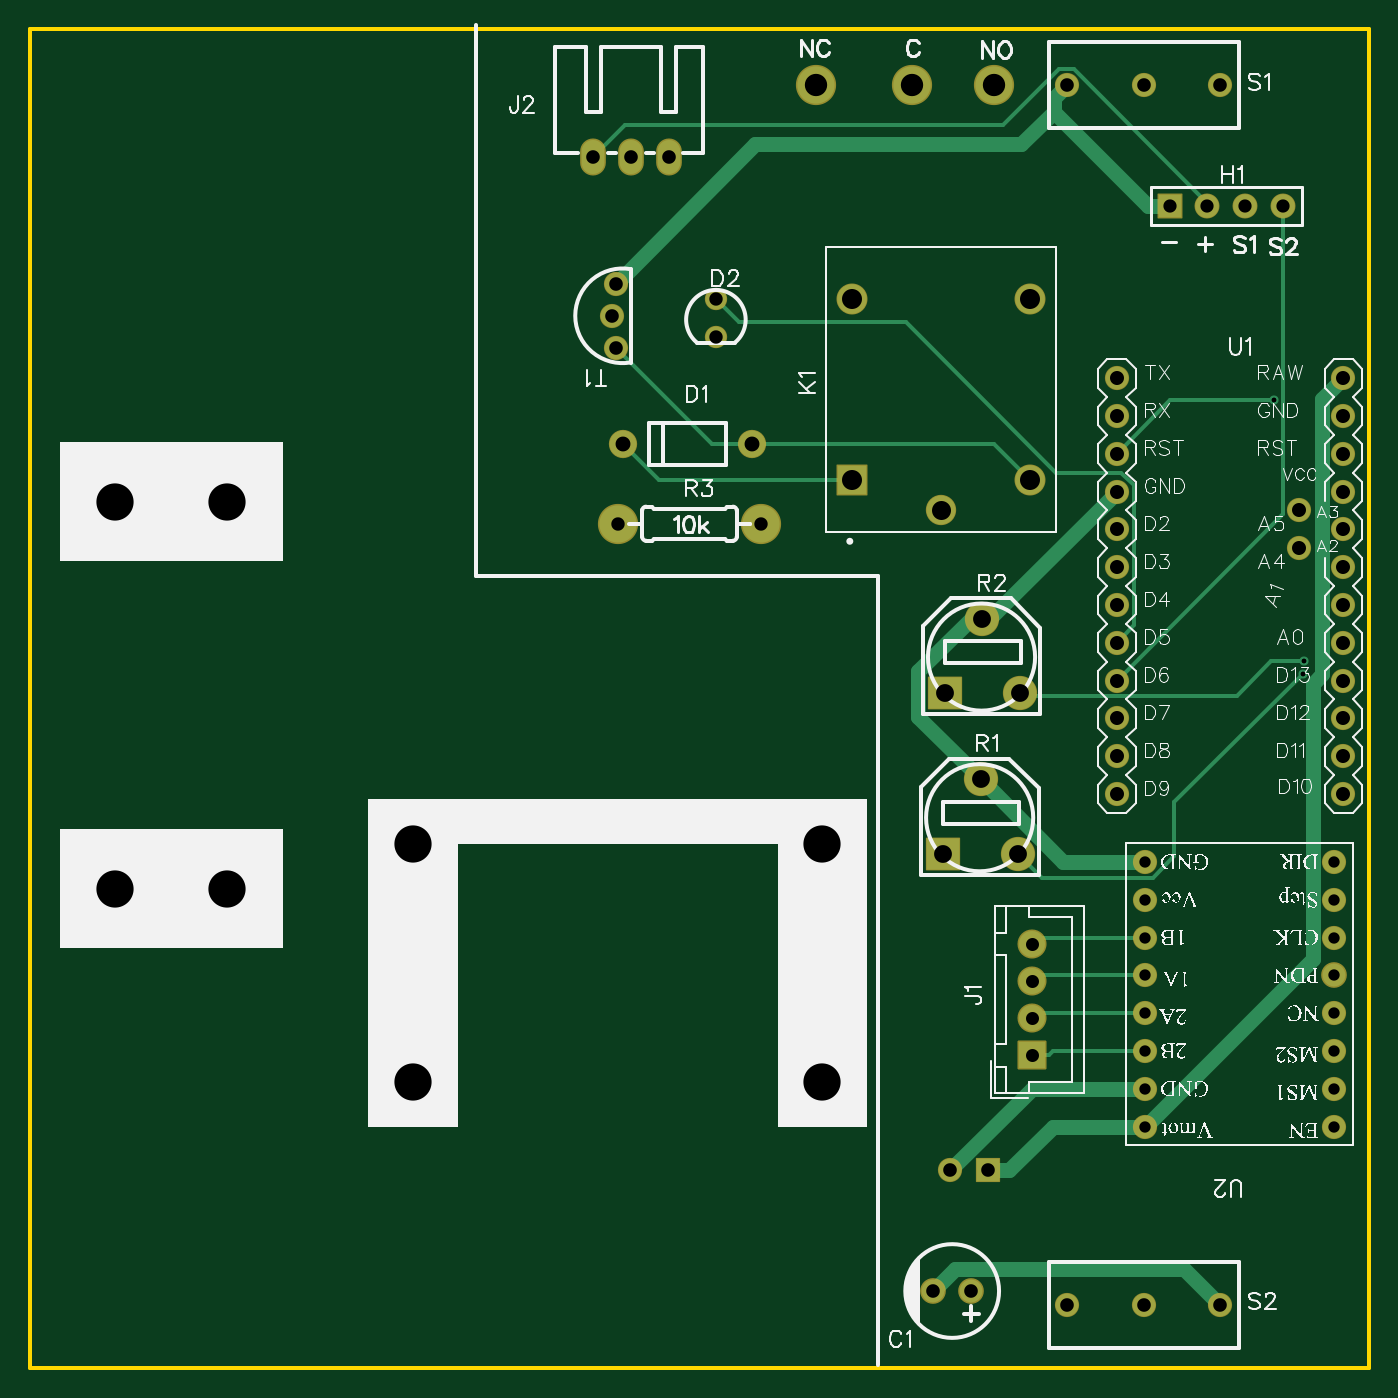
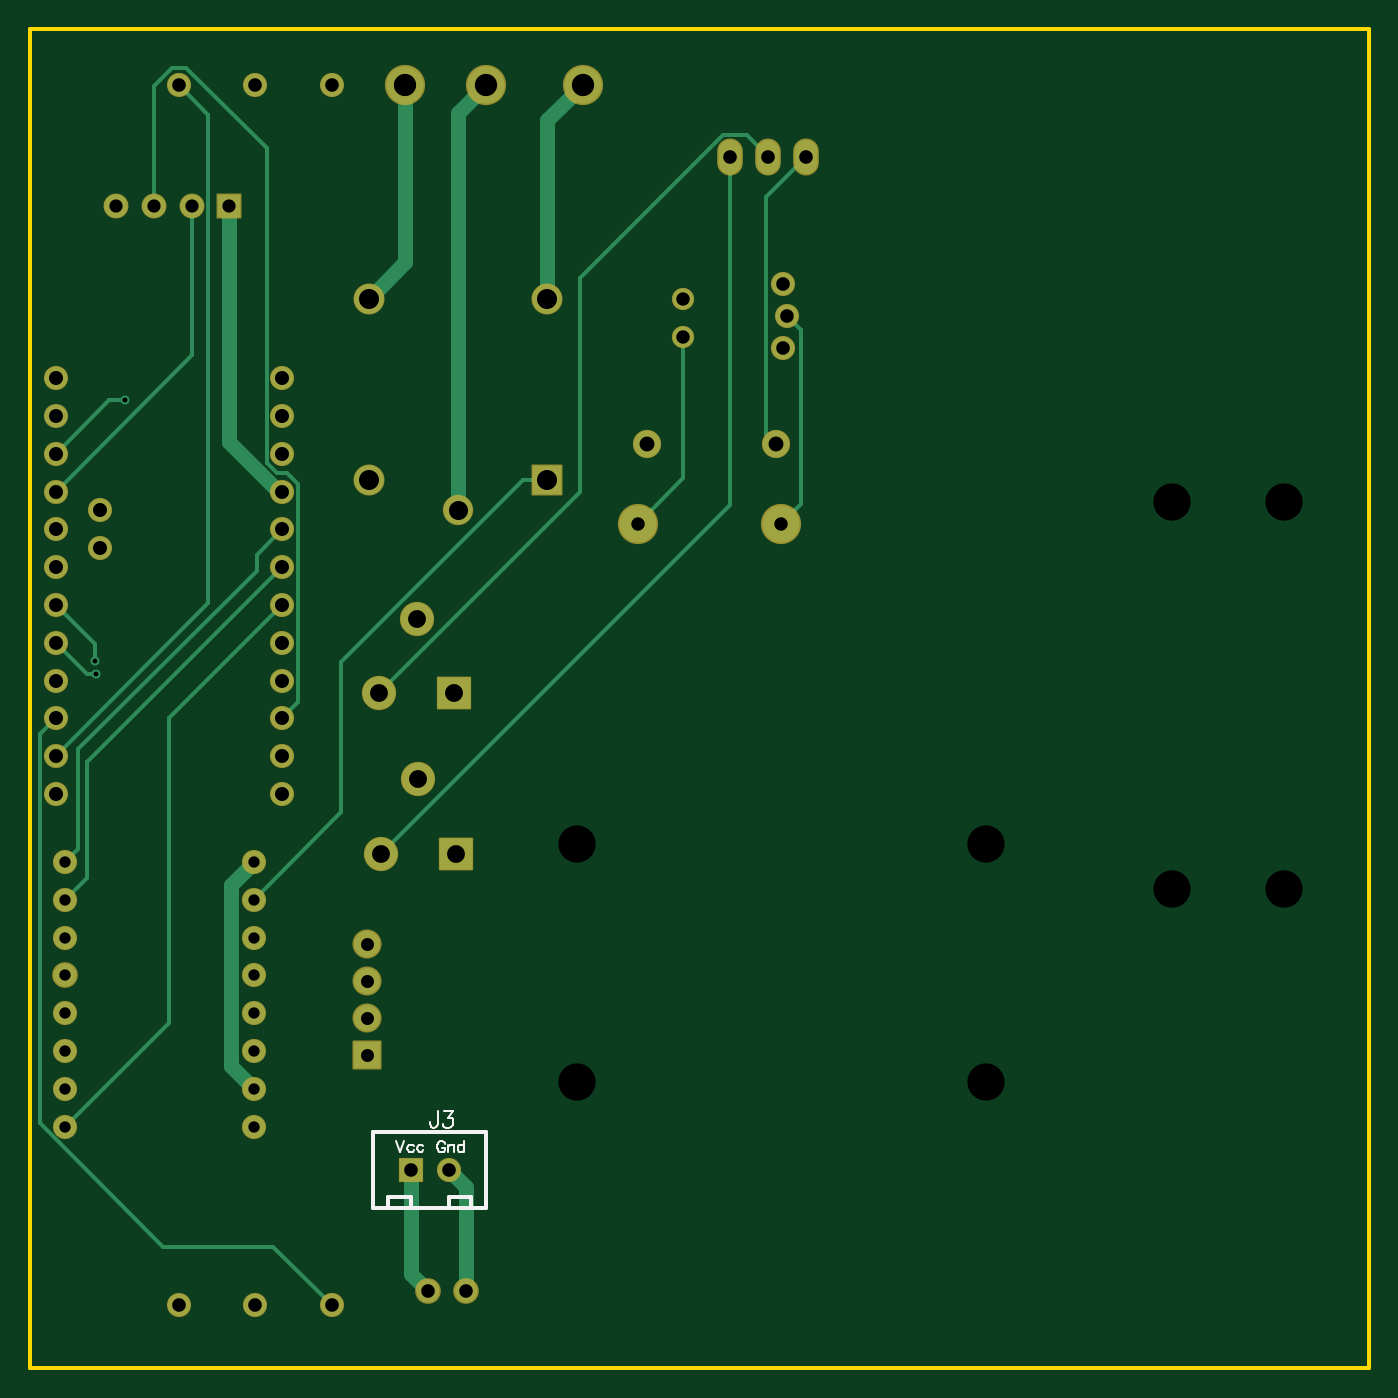
Circuit board: 10 layer files. Board 90.0 x 90.0 mm.
- drill: Drill_NPTH_Through.DRL (386 bytes)
- drill: Drill_PTH_Through.DRL (2563 bytes)
- drill: Drill_PTH_Through_Via.DRL (310 bytes)
- outline: Gerber_BoardOutlineLayer.GKO (487 bytes)
- bottom_copper: Gerber_BottomLayer.GBL (5315 bytes)
- bottom_silk: Gerber_BottomSilkscreenLayer.GBO (2929 bytes)
- bottom_mask: Gerber_BottomSolderMaskLayer.GBS (3781 bytes)
- top_copper: Gerber_TopLayer.GTL (5314 bytes)
- top_silk: Gerber_TopSilkscreenLayer.GTO (94886 bytes)
- top_mask: Gerber_TopSolderMaskLayer.GTS (3778 bytes)

=== drill: Drill_NPTH_Through.DRL ===
M48
METRIC,LZ,000.000
;FILE_FORMAT=3:3
;TYPE=NON_PLATED
;Layer: NPTH_Through
;EasyEDA v6.5.47, 2024-11-13 16:13:54
;74c0bd91fdf74cf69fbd3cf6ffc820c0,28dbc4cd0de04f76b295d4d1f3f9c80b,10
;Gerber Generator version 0.2
;Holesize 1 = 2.501 mm
T01C2.501
%
G05
G90
T01
X005750Y058000
X013250Y058000
X005750Y032000
X013250Y032000
X053250Y019000
X053250Y035000
X025750Y035000
X025750Y019000
M30

=== drill: Drill_PTH_Through.DRL (2563 bytes, source withheld) ===
=== drill: Drill_PTH_Through_Via.DRL ===
M48
METRIC,LZ,000.000
;FILE_FORMAT=3:3
;TYPE=PLATED
;Layer: PTH_Through_Via
;EasyEDA v6.5.47, 2024-11-13 16:13:54
;74c0bd91fdf74cf69fbd3cf6ffc820c0,28dbc4cd0de04f76b295d4d1f3f9c80b,10
;Gerber Generator version 0.2
;Holesize 1 = 0.306 mm
T01C0.306
%
G05
G90
T01
X085543Y046432
X085633Y047257
X083598Y064816
M30

=== outline: Gerber_BoardOutlineLayer.GKO ===
G04 Layer: BoardOutlineLayer*
G04 EasyEDA v6.5.47, 2024-11-13 16:13:54*
G04 74c0bd91fdf74cf69fbd3cf6ffc820c0,28dbc4cd0de04f76b295d4d1f3f9c80b,10*
G04 Gerber Generator version 0.2*
G04 Scale: 100 percent, Rotated: No, Reflected: No *
G04 Dimensions in millimeters *
G04 leading zeros omitted , absolute positions ,4 integer and 5 decimal *
%FSLAX45Y45*%
%MOMM*%

%ADD10C,0.2540*%
D10*
X0Y8975920D02*
G01*
X8999981Y8975920D01*
X8999981Y-24061D01*
X0Y-24061D01*
X0Y8975920D01*

%LPD*%
M02*

=== bottom_copper: Gerber_BottomLayer.GBL ===
G04 Layer: BottomLayer*
G04 EasyEDA v6.5.47, 2024-11-13 16:13:54*
G04 74c0bd91fdf74cf69fbd3cf6ffc820c0,28dbc4cd0de04f76b295d4d1f3f9c80b,10*
G04 Gerber Generator version 0.2*
G04 Scale: 100 percent, Rotated: No, Reflected: No *
G04 Dimensions in millimeters *
G04 leading zeros omitted , absolute positions ,4 integer and 5 decimal *
%FSLAX45Y45*%
%MOMM*%

%AMMACRO1*21,1,$1,$2,0,0,$3*%
%ADD10C,1.0000*%
%ADD11C,0.2540*%
%ADD12MACRO1,1.524X1.524X0.0000*%
%ADD13C,1.5240*%
%ADD14C,1.8000*%
%ADD15C,1.4000*%
%ADD16R,1.5748X1.5748*%
%ADD17C,1.5748*%
%ADD18R,1.7500X1.7500*%
%ADD19C,1.7500*%
%ADD20O,1.524X2.286*%
%ADD21R,1.9799X1.9799*%
%ADD22C,1.9799*%
%ADD23C,1.9350*%
%ADD24MACRO1,2.1996X2.1008X0.0000*%
%ADD25C,2.2000*%
%ADD26C,2.5000*%
%ADD27C,0.6100*%

%LPD*%
D10*
X5521403Y7163201D02*
G01*
X5521403Y8361776D01*
X5283202Y8599977D01*
X6121402Y5743188D02*
G01*
X6121402Y8409477D01*
X5930902Y8599977D01*
X6721401Y7163201D02*
G01*
X6477002Y7407600D01*
X6477002Y8599977D01*
D11*
X6638038Y3433135D02*
G01*
X4292602Y5778571D01*
X4292602Y8115294D01*
X8826502Y4851394D02*
G01*
X8618324Y4643216D01*
X8554290Y4643216D01*
X8826502Y4343394D02*
G01*
X8932699Y4237197D01*
X8932699Y1621556D01*
X8104228Y793084D01*
X7363056Y793084D01*
X6969965Y399994D01*
X4038602Y8115294D02*
G01*
X4183636Y8260328D01*
X4343986Y8260328D01*
X5299661Y7304653D01*
X5299661Y5863711D01*
X6650738Y4512635D01*
X8563282Y4725741D02*
G01*
X8563282Y4842174D01*
X8826502Y5105394D01*
X8359777Y6481643D02*
G01*
X8466254Y6481643D01*
X8826502Y6121394D01*
X5521403Y5943188D02*
G01*
X5683303Y5943188D01*
X6905678Y4720813D01*
X6905678Y3711519D01*
X7493002Y3124194D01*
X3784602Y8115294D02*
G01*
X4053283Y7846613D01*
X4053283Y6253576D01*
X3984602Y6184894D01*
X8826502Y5867394D02*
G01*
X7912102Y6781794D01*
X7912102Y7785094D01*
D10*
X6438902Y1308094D02*
G01*
X6438902Y609594D01*
X6324602Y495294D01*
D11*
X8826502Y4089394D02*
G01*
X7799377Y5116520D01*
X7799377Y8399368D01*
X7999986Y8599977D01*
X8763002Y1600194D02*
G01*
X8064527Y2298669D01*
X8064527Y4343369D01*
X7302502Y5105394D01*
X4914902Y5651494D02*
G01*
X4610102Y5956294D01*
X4610102Y6908794D01*
D10*
X6184902Y1308094D02*
G01*
X6070602Y1193794D01*
X6070602Y495294D01*
X7493002Y3378194D02*
G01*
X7644615Y3226582D01*
X7644615Y2005807D01*
X7493002Y1854194D01*
X7302502Y5867394D02*
G01*
X7326810Y5867394D01*
X7658102Y6198687D01*
X7658102Y7785094D01*
D11*
X7302502Y5359394D02*
G01*
X8613294Y4048602D01*
X8613294Y3273902D01*
X8763002Y3124194D01*
X7302502Y5613394D02*
G01*
X7474409Y5441487D01*
X7474409Y5334833D01*
X8673772Y4135470D01*
X8673772Y3467425D01*
X8763002Y3378194D01*
X3911602Y7048494D02*
G01*
X3815031Y6951924D01*
X3815031Y5786165D01*
X3949702Y5651494D01*
X7302502Y4343394D02*
G01*
X7195847Y4450049D01*
X7195847Y5919922D01*
X7270320Y5994394D01*
X7338570Y5994394D01*
X7406794Y6062619D01*
X7406794Y8174680D01*
X7946773Y8714658D01*
X8046366Y8714658D01*
X8166102Y8594923D01*
X8166102Y7785094D01*
D12*
G01*
X6438900Y1308100D03*
D13*
G01*
X6184900Y1308092D03*
G01*
X6324600Y495292D03*
G01*
X6070600Y495292D03*
D14*
G01*
X3984599Y6184892D03*
G01*
X4854600Y6184892D03*
D15*
G01*
X4610100Y7162792D03*
G01*
X4610100Y6908792D03*
D16*
G01*
X7658100Y7785092D03*
D17*
G01*
X7912100Y7785092D03*
G01*
X8166100Y7785092D03*
G01*
X8420100Y7785092D03*
D18*
G01*
X6731000Y2078093D03*
D19*
G01*
X6731000Y2328105D03*
G01*
X6731000Y2578092D03*
G01*
X6731000Y2828104D03*
D20*
G01*
X3784600Y8115292D03*
G01*
X4038600Y8115292D03*
G01*
X4292600Y8115292D03*
D21*
G01*
X5521401Y5943185D03*
D22*
G01*
X6721398Y5943185D03*
D23*
G01*
X6121400Y5743186D03*
D22*
G01*
X5521401Y7163198D03*
G01*
X6721398Y7163198D03*
D24*
G01*
X6138163Y3433013D03*
D25*
G01*
X6638036Y3433132D03*
G01*
X6388100Y3933004D03*
D24*
G01*
X6150863Y4512513D03*
D25*
G01*
X6650736Y4512632D03*
G01*
X6400800Y5012504D03*
D26*
G01*
X3949700Y5651492D03*
G01*
X4914900Y5651492D03*
D13*
G01*
X6969963Y8599975D03*
G01*
X7484973Y8599975D03*
G01*
X7999984Y8599975D03*
G01*
X6969963Y399991D03*
G01*
X7484973Y399991D03*
G01*
X7999984Y399991D03*
G01*
X3911600Y7048492D03*
G01*
X3937000Y7264392D03*
G01*
X3937000Y6832592D03*
G01*
X8826500Y4851392D03*
G01*
X8826500Y5105392D03*
G01*
X8826500Y5359392D03*
G01*
X8826500Y5613392D03*
G01*
X8526500Y5486392D03*
G01*
X8526500Y5740392D03*
G01*
X7302500Y5613392D03*
G01*
X7302500Y5359392D03*
G01*
X7302500Y5105392D03*
G01*
X7302500Y4851392D03*
G01*
X7302500Y4597392D03*
G01*
X7302500Y4343392D03*
G01*
X7302500Y4089392D03*
G01*
X7302500Y3835392D03*
G01*
X8826500Y3835392D03*
G01*
X8826500Y4089392D03*
G01*
X8826500Y4343392D03*
G01*
X8826500Y4597392D03*
G01*
X7302500Y5867392D03*
G01*
X8826500Y6375392D03*
G01*
X8826500Y6629392D03*
G01*
X8826500Y6121392D03*
G01*
X7302500Y6121392D03*
G01*
X7302500Y6375392D03*
G01*
X7302500Y6629392D03*
G01*
X8826500Y5867392D03*
G01*
X7493000Y2108192D03*
G01*
X7493000Y1854192D03*
G01*
X7493000Y1600192D03*
G01*
X7493000Y2362192D03*
G01*
X7493000Y2616192D03*
G01*
X7493000Y2870192D03*
G01*
X7493000Y3124192D03*
G01*
X7493000Y3378192D03*
G01*
X8763000Y3378192D03*
G01*
X8763000Y3124192D03*
G01*
X8763000Y2870192D03*
G01*
X8763000Y2616192D03*
G01*
X8763000Y2362192D03*
G01*
X8763000Y2108192D03*
G01*
X8763000Y1854192D03*
G01*
X8763000Y1600192D03*
D26*
G01*
X5283200Y8599975D03*
G01*
X5930900Y8599975D03*
G01*
X6477000Y8599975D03*
D27*
G01*
X8554288Y4643213D03*
G01*
X8563279Y4725738D03*
G01*
X8359775Y6481640D03*
M02*

=== bottom_silk: Gerber_BottomSilkscreenLayer.GBO ===
G04 Layer: BottomSilkscreenLayer*
G04 EasyEDA v6.5.47, 2024-11-13 16:13:54*
G04 74c0bd91fdf74cf69fbd3cf6ffc820c0,28dbc4cd0de04f76b295d4d1f3f9c80b,10*
G04 Gerber Generator version 0.2*
G04 Scale: 100 percent, Rotated: No, Reflected: No *
G04 Dimensions in millimeters *
G04 leading zeros omitted , absolute positions ,4 integer and 5 decimal *
%FSLAX45Y45*%
%MOMM*%

%ADD10C,0.1524*%
%ADD11C,0.2540*%

%LPD*%
D10*
X6259829Y1702816D02*
G01*
X6259829Y1619758D01*
X6265163Y1604010D01*
X6270243Y1598930D01*
X6280657Y1593850D01*
X6291071Y1593850D01*
X6301486Y1598930D01*
X6306820Y1604010D01*
X6311900Y1619758D01*
X6311900Y1630172D01*
X6215379Y1702816D02*
G01*
X6158229Y1702816D01*
X6189218Y1661160D01*
X6173723Y1661160D01*
X6163309Y1656080D01*
X6158229Y1651000D01*
X6152895Y1635252D01*
X6152895Y1624838D01*
X6158229Y1609344D01*
X6168389Y1598930D01*
X6184138Y1593850D01*
X6199631Y1593850D01*
X6215379Y1598930D01*
X6220459Y1604010D01*
X6225539Y1614424D01*
X6540500Y1502156D02*
G01*
X6512813Y1429258D01*
X6485127Y1502156D02*
G01*
X6512813Y1429258D01*
X6420611Y1467358D02*
G01*
X6427470Y1474470D01*
X6434581Y1477772D01*
X6444995Y1477772D01*
X6451854Y1474470D01*
X6458711Y1467358D01*
X6462268Y1456944D01*
X6462268Y1450086D01*
X6458711Y1439672D01*
X6451854Y1432814D01*
X6444995Y1429258D01*
X6434581Y1429258D01*
X6427470Y1432814D01*
X6420611Y1439672D01*
X6356350Y1467358D02*
G01*
X6363207Y1474470D01*
X6370065Y1477772D01*
X6380479Y1477772D01*
X6387338Y1474470D01*
X6394450Y1467358D01*
X6397752Y1456944D01*
X6397752Y1450086D01*
X6394450Y1439672D01*
X6387338Y1432814D01*
X6380479Y1429258D01*
X6370065Y1429258D01*
X6363207Y1432814D01*
X6356350Y1439672D01*
X6209029Y1484630D02*
G01*
X6212586Y1491742D01*
X6219443Y1498600D01*
X6226555Y1502156D01*
X6240271Y1502156D01*
X6247129Y1498600D01*
X6254241Y1491742D01*
X6257543Y1484630D01*
X6261100Y1474470D01*
X6261100Y1456944D01*
X6257543Y1446530D01*
X6254241Y1439672D01*
X6247129Y1432814D01*
X6240271Y1429258D01*
X6226555Y1429258D01*
X6219443Y1432814D01*
X6212586Y1439672D01*
X6209029Y1446530D01*
X6209029Y1456944D01*
X6226555Y1456944D02*
G01*
X6209029Y1456944D01*
X6186170Y1477772D02*
G01*
X6186170Y1429258D01*
X6186170Y1464056D02*
G01*
X6176009Y1474470D01*
X6168897Y1477772D01*
X6158484Y1477772D01*
X6151625Y1474470D01*
X6148070Y1464056D01*
X6148070Y1429258D01*
X6083807Y1502156D02*
G01*
X6083807Y1429258D01*
X6083807Y1467358D02*
G01*
X6090665Y1474470D01*
X6097523Y1477772D01*
X6107938Y1477772D01*
X6115050Y1474470D01*
X6121907Y1467358D01*
X6125209Y1456944D01*
X6125209Y1450086D01*
X6121907Y1439672D01*
X6115050Y1432814D01*
X6107938Y1429258D01*
X6097523Y1429258D01*
X6090665Y1432814D01*
X6083807Y1439672D01*
D11*
X6692900Y1562100D02*
G01*
X5930900Y1562100D01*
X5930900Y1054100D01*
X6692900Y1054100D01*
X6692900Y1562100D01*
X6438900Y1054100D02*
G01*
X6438900Y1130300D01*
X6591300Y1130300D01*
X6591300Y1054100D01*
X6184900Y1054100D01*
X6184900Y1130300D01*
X6032500Y1130300D01*
X6032500Y1054100D01*
M02*

=== bottom_mask: Gerber_BottomSolderMaskLayer.GBS ===
G04 Layer: BottomSolderMaskLayer*
G04 EasyEDA v6.5.47, 2024-11-13 16:13:54*
G04 74c0bd91fdf74cf69fbd3cf6ffc820c0,28dbc4cd0de04f76b295d4d1f3f9c80b,10*
G04 Gerber Generator version 0.2*
G04 Scale: 100 percent, Rotated: No, Reflected: No *
G04 Dimensions in millimeters *
G04 leading zeros omitted , absolute positions ,4 integer and 5 decimal *
%FSLAX45Y45*%
%MOMM*%

%AMMACRO1*4,1,8,-0.7831,-0.8128,-0.8128,-0.7828,-0.8128,0.7831,-0.7831,0.8128,0.7828,0.8128,0.8128,0.7831,0.8128,-0.7828,0.7828,-0.8128,-0.7831,-0.8128,0*%
%AMMACRO2*4,1,8,-0.8085,-0.8382,-0.8382,-0.8082,-0.8382,0.8085,-0.8085,0.8382,0.8082,0.8382,0.8382,0.8085,0.8382,-0.8082,0.8082,-0.8382,-0.8085,-0.8382,0*%
%AMMACRO3*4,1,8,-0.9172,-0.9766,-0.9766,-0.9169,-0.9766,0.9172,-0.9172,0.9766,0.9169,0.9766,0.9766,0.9172,0.9766,-0.9169,0.9169,-0.9766,-0.9172,-0.9766,0*%
%AMMACRO4*4,1,8,-1.011,-1.0408,-1.0408,-1.0108,-1.0408,1.011,-1.011,1.0408,1.0108,1.0408,1.0408,1.011,1.0408,-1.0108,1.0108,-1.0408,-1.011,-1.0408,0*%
%AMMACRO5*4,1,8,-1.1209,-1.1012,-1.1506,-1.0712,-1.1506,1.0715,-1.1209,1.1012,1.1206,1.1012,1.1506,1.0715,1.1506,-1.0712,1.1206,-1.1012,-1.1209,-1.1012,0*%
%ADD10MACRO1*%
%ADD11C,1.6256*%
%ADD12C,1.7272*%
%ADD13C,1.9016*%
%ADD14C,1.5016*%
%ADD15MACRO2*%
%ADD16C,1.6764*%
%ADD17MACRO3*%
%ADD18C,1.9532*%
%ADD19O,1.7272X2.4892000000000003*%
%ADD20MACRO4*%
%ADD21C,2.0815*%
%ADD22C,2.0366*%
%ADD23MACRO5*%
%ADD24C,2.3016*%
%ADD25C,2.7032*%

%LPD*%
D10*
G01*
X6438900Y1308092D03*
D11*
G01*
X6184900Y1308092D03*
D12*
G01*
X6324600Y495292D03*
G01*
X6070600Y495292D03*
D13*
G01*
X3984599Y6184892D03*
G01*
X4854600Y6184892D03*
D14*
G01*
X4610100Y7162792D03*
G01*
X4610100Y6908792D03*
D15*
G01*
X7658100Y7785092D03*
D16*
G01*
X7912100Y7785092D03*
G01*
X8166100Y7785092D03*
G01*
X8420100Y7785092D03*
D17*
G01*
X6731000Y2078093D03*
D18*
G01*
X6731000Y2328105D03*
G01*
X6731000Y2578092D03*
G01*
X6731000Y2828104D03*
D19*
G01*
X3784600Y8115292D03*
G01*
X4038600Y8115292D03*
G01*
X4292600Y8115292D03*
D20*
G01*
X5521413Y5943198D03*
D21*
G01*
X6721398Y5943185D03*
D22*
G01*
X6121400Y5743186D03*
D21*
G01*
X5521401Y7163198D03*
G01*
X6721398Y7163198D03*
D23*
G01*
X6138163Y3433018D03*
D24*
G01*
X6638036Y3433132D03*
G01*
X6388100Y3933004D03*
D23*
G01*
X6150863Y4512518D03*
D24*
G01*
X6650736Y4512632D03*
G01*
X6400800Y5012504D03*
D25*
G01*
X3949700Y5651492D03*
G01*
X4914900Y5651492D03*
D11*
G01*
X6969963Y8599975D03*
G01*
X7484973Y8599975D03*
G01*
X7999984Y8599975D03*
G01*
X6969963Y399991D03*
G01*
X7484973Y399991D03*
G01*
X7999984Y399991D03*
G01*
X3911600Y7048492D03*
G01*
X3937000Y7264392D03*
G01*
X3937000Y6832592D03*
G01*
X8826500Y4851392D03*
G01*
X8826500Y5105392D03*
G01*
X8826500Y5359392D03*
G01*
X8826500Y5613392D03*
G01*
X8526500Y5486392D03*
G01*
X8526500Y5740392D03*
G01*
X7302500Y5613392D03*
G01*
X7302500Y5359392D03*
G01*
X7302500Y5105392D03*
G01*
X7302500Y4851392D03*
G01*
X7302500Y4597392D03*
G01*
X7302500Y4343392D03*
G01*
X7302500Y4089392D03*
G01*
X7302500Y3835392D03*
G01*
X8826500Y3835392D03*
G01*
X8826500Y4089392D03*
G01*
X8826500Y4343392D03*
G01*
X8826500Y4597392D03*
G01*
X7302500Y5867392D03*
G01*
X8826500Y6375392D03*
G01*
X8826500Y6629392D03*
G01*
X8826500Y6121392D03*
G01*
X7302500Y6121392D03*
G01*
X7302500Y6375392D03*
G01*
X7302500Y6629392D03*
G01*
X8826500Y5867392D03*
G01*
X7493000Y2108192D03*
G01*
X7493000Y1854192D03*
G01*
X7493000Y1600192D03*
G01*
X7493000Y2362192D03*
G01*
X7493000Y2616192D03*
G01*
X7493000Y2870192D03*
G01*
X7493000Y3124192D03*
G01*
X7493000Y3378192D03*
G01*
X8763000Y3378192D03*
G01*
X8763000Y3124192D03*
G01*
X8763000Y2870192D03*
D12*
G01*
X8763000Y2616192D03*
D11*
G01*
X8763000Y2362192D03*
G01*
X8763000Y2108192D03*
G01*
X8763000Y1854192D03*
G01*
X8763000Y1600192D03*
D25*
G01*
X5283200Y8599975D03*
G01*
X5930900Y8599975D03*
G01*
X6477000Y8599975D03*
M02*

=== top_copper: Gerber_TopLayer.GTL ===
G04 Layer: TopLayer*
G04 EasyEDA v6.5.47, 2024-11-13 16:13:54*
G04 74c0bd91fdf74cf69fbd3cf6ffc820c0,28dbc4cd0de04f76b295d4d1f3f9c80b,10*
G04 Gerber Generator version 0.2*
G04 Scale: 100 percent, Rotated: No, Reflected: No *
G04 Dimensions in millimeters *
G04 leading zeros omitted , absolute positions ,4 integer and 5 decimal *
%FSLAX45Y45*%
%MOMM*%

%AMMACRO1*21,1,$1,$2,0,0,$3*%
%ADD10C,0.2540*%
%ADD11C,1.0000*%
%ADD12MACRO1,1.524X1.524X0.0000*%
%ADD13C,1.5240*%
%ADD14C,1.8000*%
%ADD15C,1.4000*%
%ADD16R,1.5748X1.5748*%
%ADD17C,1.5748*%
%ADD18R,1.7500X1.7500*%
%ADD19C,1.7500*%
%ADD20O,1.524X2.286*%
%ADD21R,1.9799X1.9799*%
%ADD22C,1.9799*%
%ADD23C,1.9350*%
%ADD24MACRO1,2.1996X2.1008X0.0000*%
%ADD25C,2.2000*%
%ADD26C,2.5000*%
%ADD27C,0.6100*%

%LPD*%
D10*
X8554290Y4643216D02*
G01*
X7691274Y3780200D01*
X7691274Y3417844D01*
X7545453Y3272022D01*
X6799150Y3272022D01*
X6638038Y3433135D01*
X6650738Y4512635D02*
G01*
X6671845Y4491527D01*
X8108774Y4491527D01*
X8342988Y4725741D01*
X8563282Y4725741D01*
X7302502Y6121394D02*
G01*
X7662750Y6481643D01*
X8359777Y6481643D01*
X7912102Y7785094D02*
G01*
X7912102Y7805999D01*
X7013831Y8704270D01*
X6913907Y8704270D01*
X6540248Y8330610D01*
X3999918Y8330610D01*
X3784602Y8115294D01*
X5521403Y5943188D02*
G01*
X4226308Y5943188D01*
X3984602Y6184894D01*
D11*
X7493002Y1600194D02*
G01*
X8621397Y2728589D01*
X8621397Y4574687D01*
X8684897Y4638187D01*
X8684897Y6487789D01*
X8826502Y6629394D01*
X6438902Y1308094D02*
G01*
X6580177Y1308094D01*
X7493002Y1600194D02*
G01*
X6872277Y1600194D01*
X6580177Y1308094D01*
X6400802Y5012507D02*
G01*
X6324704Y5012507D01*
X5970831Y4658634D01*
X5970831Y4350278D01*
X6388102Y3933007D01*
X7302502Y5867394D02*
G01*
X6447614Y5012507D01*
X6400802Y5012507D01*
X6879465Y8419917D02*
G01*
X7514287Y7785094D01*
X3937002Y7264394D02*
G01*
X4874237Y8201629D01*
X6661177Y8201629D01*
X6879465Y8419917D01*
X6879465Y8419917D02*
G01*
X6879465Y8509477D01*
X6969965Y8599977D01*
X7658102Y7785094D02*
G01*
X7514287Y7785094D01*
X7999986Y399994D02*
G01*
X7757670Y642310D01*
X6217617Y642310D01*
X6070602Y495294D01*
X7493002Y1854194D02*
G01*
X6731002Y1854194D01*
X6184902Y1308094D01*
X7493002Y3378194D02*
G01*
X6942914Y3378194D01*
X6388102Y3933007D01*
D10*
X7302502Y4597394D02*
G01*
X8420102Y5714994D01*
X8420102Y7785094D01*
X7302502Y4851394D02*
G01*
X7420206Y4969098D01*
X7420206Y5909406D01*
X7335217Y5994394D01*
X6896966Y5994394D01*
X5884471Y7006889D01*
X4766007Y7006889D01*
X4610102Y7162794D01*
X7493002Y2870194D02*
G01*
X6773090Y2870194D01*
X6731002Y2828107D01*
X7493002Y2616194D02*
G01*
X6769102Y2616194D01*
X6731002Y2578094D01*
X7493002Y2362194D02*
G01*
X6765089Y2362194D01*
X6731002Y2328108D01*
X6731002Y2078095D02*
G01*
X6846420Y2078095D01*
X7493002Y2108194D02*
G01*
X6876519Y2108194D01*
X6846420Y2078095D01*
X6721401Y5943188D02*
G01*
X6479694Y6184894D01*
X4854602Y6184894D01*
X3937002Y6832594D02*
G01*
X4584702Y6184894D01*
X4854602Y6184894D01*
D12*
G01*
X6438900Y1308100D03*
D13*
G01*
X6184900Y1308092D03*
G01*
X6324600Y495292D03*
G01*
X6070600Y495292D03*
D14*
G01*
X3984599Y6184892D03*
G01*
X4854600Y6184892D03*
D15*
G01*
X4610100Y7162792D03*
G01*
X4610100Y6908792D03*
D16*
G01*
X7658100Y7785092D03*
D17*
G01*
X7912100Y7785092D03*
G01*
X8166100Y7785092D03*
G01*
X8420100Y7785092D03*
D18*
G01*
X6731000Y2078093D03*
D19*
G01*
X6731000Y2328105D03*
G01*
X6731000Y2578092D03*
G01*
X6731000Y2828104D03*
D20*
G01*
X3784600Y8115292D03*
G01*
X4038600Y8115292D03*
G01*
X4292600Y8115292D03*
D21*
G01*
X5521401Y5943185D03*
D22*
G01*
X6721398Y5943185D03*
D23*
G01*
X6121400Y5743186D03*
D22*
G01*
X5521401Y7163198D03*
G01*
X6721398Y7163198D03*
D24*
G01*
X6138163Y3433013D03*
D25*
G01*
X6638036Y3433132D03*
G01*
X6388100Y3933004D03*
D24*
G01*
X6150863Y4512513D03*
D25*
G01*
X6650736Y4512632D03*
G01*
X6400800Y5012504D03*
D26*
G01*
X3949700Y5651492D03*
G01*
X4914900Y5651492D03*
D13*
G01*
X6969963Y8599975D03*
G01*
X7484973Y8599975D03*
G01*
X7999984Y8599975D03*
G01*
X6969963Y399991D03*
G01*
X7484973Y399991D03*
G01*
X7999984Y399991D03*
G01*
X3911600Y7048492D03*
G01*
X3937000Y7264392D03*
G01*
X3937000Y6832592D03*
G01*
X8826500Y4851392D03*
G01*
X8826500Y5105392D03*
G01*
X8826500Y5359392D03*
G01*
X8826500Y5613392D03*
G01*
X8526500Y5486392D03*
G01*
X8526500Y5740392D03*
G01*
X7302500Y5613392D03*
G01*
X7302500Y5359392D03*
G01*
X7302500Y5105392D03*
G01*
X7302500Y4851392D03*
G01*
X7302500Y4597392D03*
G01*
X7302500Y4343392D03*
G01*
X7302500Y4089392D03*
G01*
X7302500Y3835392D03*
G01*
X8826500Y3835392D03*
G01*
X8826500Y4089392D03*
G01*
X8826500Y4343392D03*
G01*
X8826500Y4597392D03*
G01*
X7302500Y5867392D03*
G01*
X8826500Y6375392D03*
G01*
X8826500Y6629392D03*
G01*
X8826500Y6121392D03*
G01*
X7302500Y6121392D03*
G01*
X7302500Y6375392D03*
G01*
X7302500Y6629392D03*
G01*
X8826500Y5867392D03*
G01*
X7493000Y2108192D03*
G01*
X7493000Y1854192D03*
G01*
X7493000Y1600192D03*
G01*
X7493000Y2362192D03*
G01*
X7493000Y2616192D03*
G01*
X7493000Y2870192D03*
G01*
X7493000Y3124192D03*
G01*
X7493000Y3378192D03*
G01*
X8763000Y3378192D03*
G01*
X8763000Y3124192D03*
G01*
X8763000Y2870192D03*
G01*
X8763000Y2616192D03*
G01*
X8763000Y2362192D03*
G01*
X8763000Y2108192D03*
G01*
X8763000Y1854192D03*
G01*
X8763000Y1600192D03*
D26*
G01*
X5283200Y8599975D03*
G01*
X5930900Y8599975D03*
G01*
X6477000Y8599975D03*
D27*
G01*
X8554288Y4643213D03*
G01*
X8563279Y4725738D03*
G01*
X8359775Y6481640D03*
M02*

=== top_silk: Gerber_TopSilkscreenLayer.GTO (94886 bytes, source omitted) ===
=== top_mask: Gerber_TopSolderMaskLayer.GTS ===
G04 Layer: TopSolderMaskLayer*
G04 EasyEDA v6.5.47, 2024-11-13 16:13:54*
G04 74c0bd91fdf74cf69fbd3cf6ffc820c0,28dbc4cd0de04f76b295d4d1f3f9c80b,10*
G04 Gerber Generator version 0.2*
G04 Scale: 100 percent, Rotated: No, Reflected: No *
G04 Dimensions in millimeters *
G04 leading zeros omitted , absolute positions ,4 integer and 5 decimal *
%FSLAX45Y45*%
%MOMM*%

%AMMACRO1*4,1,8,-0.7831,-0.8128,-0.8128,-0.7828,-0.8128,0.7831,-0.7831,0.8128,0.7828,0.8128,0.8128,0.7831,0.8128,-0.7828,0.7828,-0.8128,-0.7831,-0.8128,0*%
%AMMACRO2*4,1,8,-0.8085,-0.8382,-0.8382,-0.8082,-0.8382,0.8085,-0.8085,0.8382,0.8082,0.8382,0.8382,0.8085,0.8382,-0.8082,0.8082,-0.8382,-0.8085,-0.8382,0*%
%AMMACRO3*4,1,8,-0.9172,-0.9766,-0.9766,-0.9169,-0.9766,0.9172,-0.9172,0.9766,0.9169,0.9766,0.9766,0.9172,0.9766,-0.9169,0.9169,-0.9766,-0.9172,-0.9766,0*%
%AMMACRO4*4,1,8,-1.011,-1.0408,-1.0408,-1.0108,-1.0408,1.011,-1.011,1.0408,1.0108,1.0408,1.0408,1.011,1.0408,-1.0108,1.0108,-1.0408,-1.011,-1.0408,0*%
%AMMACRO5*4,1,8,-1.1209,-1.1012,-1.1506,-1.0712,-1.1506,1.0715,-1.1209,1.1012,1.1206,1.1012,1.1506,1.0715,1.1506,-1.0712,1.1206,-1.1012,-1.1209,-1.1012,0*%
%ADD10MACRO1*%
%ADD11C,1.6256*%
%ADD12C,1.7272*%
%ADD13C,1.9016*%
%ADD14C,1.5016*%
%ADD15MACRO2*%
%ADD16C,1.6764*%
%ADD17MACRO3*%
%ADD18C,1.9532*%
%ADD19O,1.7272X2.4892000000000003*%
%ADD20MACRO4*%
%ADD21C,2.0815*%
%ADD22C,2.0366*%
%ADD23MACRO5*%
%ADD24C,2.3016*%
%ADD25C,2.7032*%

%LPD*%
D10*
G01*
X6438900Y1308092D03*
D11*
G01*
X6184900Y1308092D03*
D12*
G01*
X6324600Y495292D03*
G01*
X6070600Y495292D03*
D13*
G01*
X3984599Y6184892D03*
G01*
X4854600Y6184892D03*
D14*
G01*
X4610100Y7162792D03*
G01*
X4610100Y6908792D03*
D15*
G01*
X7658100Y7785092D03*
D16*
G01*
X7912100Y7785092D03*
G01*
X8166100Y7785092D03*
G01*
X8420100Y7785092D03*
D17*
G01*
X6731000Y2078093D03*
D18*
G01*
X6731000Y2328105D03*
G01*
X6731000Y2578092D03*
G01*
X6731000Y2828104D03*
D19*
G01*
X3784600Y8115292D03*
G01*
X4038600Y8115292D03*
G01*
X4292600Y8115292D03*
D20*
G01*
X5521413Y5943198D03*
D21*
G01*
X6721398Y5943185D03*
D22*
G01*
X6121400Y5743186D03*
D21*
G01*
X5521401Y7163198D03*
G01*
X6721398Y7163198D03*
D23*
G01*
X6138163Y3433018D03*
D24*
G01*
X6638036Y3433132D03*
G01*
X6388100Y3933004D03*
D23*
G01*
X6150863Y4512518D03*
D24*
G01*
X6650736Y4512632D03*
G01*
X6400800Y5012504D03*
D25*
G01*
X3949700Y5651492D03*
G01*
X4914900Y5651492D03*
D11*
G01*
X6969963Y8599975D03*
G01*
X7484973Y8599975D03*
G01*
X7999984Y8599975D03*
G01*
X6969963Y399991D03*
G01*
X7484973Y399991D03*
G01*
X7999984Y399991D03*
G01*
X3911600Y7048492D03*
G01*
X3937000Y7264392D03*
G01*
X3937000Y6832592D03*
G01*
X8826500Y4851392D03*
G01*
X8826500Y5105392D03*
G01*
X8826500Y5359392D03*
G01*
X8826500Y5613392D03*
G01*
X8526500Y5486392D03*
G01*
X8526500Y5740392D03*
G01*
X7302500Y5613392D03*
G01*
X7302500Y5359392D03*
G01*
X7302500Y5105392D03*
G01*
X7302500Y4851392D03*
G01*
X7302500Y4597392D03*
G01*
X7302500Y4343392D03*
G01*
X7302500Y4089392D03*
G01*
X7302500Y3835392D03*
G01*
X8826500Y3835392D03*
G01*
X8826500Y4089392D03*
G01*
X8826500Y4343392D03*
G01*
X8826500Y4597392D03*
G01*
X7302500Y5867392D03*
G01*
X8826500Y6375392D03*
G01*
X8826500Y6629392D03*
G01*
X8826500Y6121392D03*
G01*
X7302500Y6121392D03*
G01*
X7302500Y6375392D03*
G01*
X7302500Y6629392D03*
G01*
X8826500Y5867392D03*
G01*
X7493000Y2108192D03*
G01*
X7493000Y1854192D03*
G01*
X7493000Y1600192D03*
G01*
X7493000Y2362192D03*
G01*
X7493000Y2616192D03*
G01*
X7493000Y2870192D03*
G01*
X7493000Y3124192D03*
G01*
X7493000Y3378192D03*
G01*
X8763000Y3378192D03*
G01*
X8763000Y3124192D03*
G01*
X8763000Y2870192D03*
D12*
G01*
X8763000Y2616192D03*
D11*
G01*
X8763000Y2362192D03*
G01*
X8763000Y2108192D03*
G01*
X8763000Y1854192D03*
G01*
X8763000Y1600192D03*
D25*
G01*
X5283200Y8599975D03*
G01*
X5930900Y8599975D03*
G01*
X6477000Y8599975D03*
M02*

